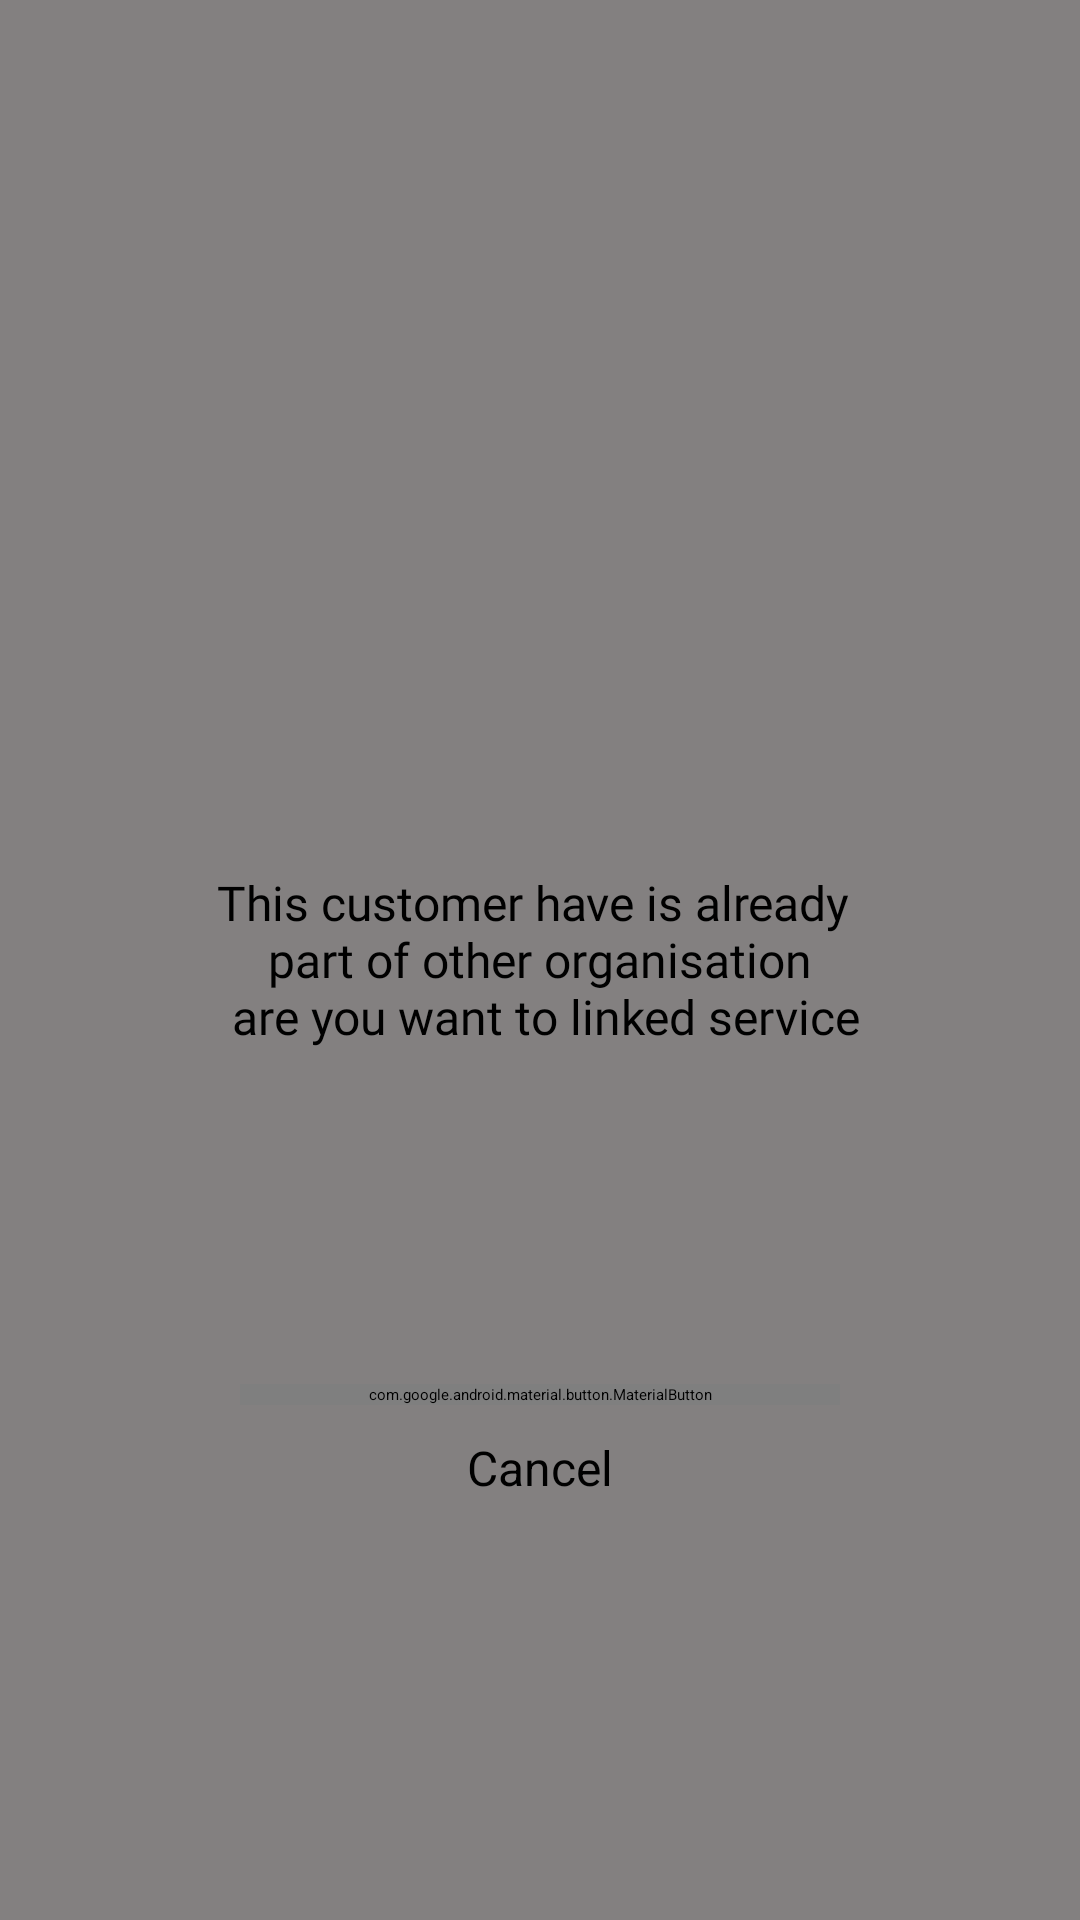

Android layout source for this screen:
<!-- AndroidManifest.xml: application theme Theme.ChromePayMobile -->
<!-- res/layout/linked_service_dialog.xml -->
<?xml version="1.0" encoding="utf-8"?>

<RelativeLayout xmlns:android="http://schemas.android.com/apk/res/android"
    android:layout_width="match_parent"
    android:layout_height="match_parent"
    xmlns:app="http://schemas.android.com/apk/res-auto"
    android:layout_gravity="center"
    android:gravity="center"
    android:background="#838080">


    <RelativeLayout
        android:layout_width="match_parent"
        android:layout_height="400dp"
        android:layout_marginHorizontal="20dp"
        android:background="@drawable/service_card_background">

        <ImageView
            android:layout_width="wrap_content"
            android:layout_height="100dp"
            android:layout_marginTop="30dp"
            android:src="@drawable/handshake_06"/>

        <TextView
            android:layout_width="wrap_content"
            android:layout_height="wrap_content"
            android:text="@string/text_16"
            android:gravity="center"
            android:textColor="@color/black"
            android:textSize="16dp"
            android:fontFamily="@font/opensans_regular"
            android:layout_centerInParent="true"/>

        <com.google.android.material.button.MaterialButton
            android:layout_marginBottom="10dp"
            android:id="@+id/yes_btn_ls"
            android:layout_width="200dp"
            android:layout_height="wrap_content"
            android:background="@drawable/login_button_background"
            app:backgroundTint="@null"
            android:layout_above="@+id/cancel__btn"
            android:layout_centerHorizontal="true"
            android:textSize="16dp"
            android:text="yes"/>

        <TextView
            android:id="@+id/cancel__btn"
            android:layout_width="wrap_content"
            android:layout_height="wrap_content"
            android:text="Cancel"
            android:layout_marginBottom="20dp"
            android:textSize="16dp"
            android:textColor="@color/black"
            android:layout_alignParentBottom="true"
            android:layout_centerHorizontal="true"/>
    </RelativeLayout>

</RelativeLayout>
<!-- resources referenced by this layout -->
<resources>
  <!-- drawable login_button_background (drawable) -->
  <?xml version="1.0" encoding="utf-8"?>
  
  <shape xmlns:android="http://schemas.android.com/apk/res/android"
      android:shape="rectangle">
  
      <gradient android:startColor="#0E517D"
          android:endColor="#2DACBC"
          android:angle="90"/>
  
      <corners android:radius="30dp"/>
  </shape>
  <string name="text_16">This customer have is already \n part of other organisation \n are you want to linked service</string>
  <!-- not gathered from this repository: default colours our renderer supplied (Android Studio template values) -->
  <color name="black">#FF000000</color>
</resources>
